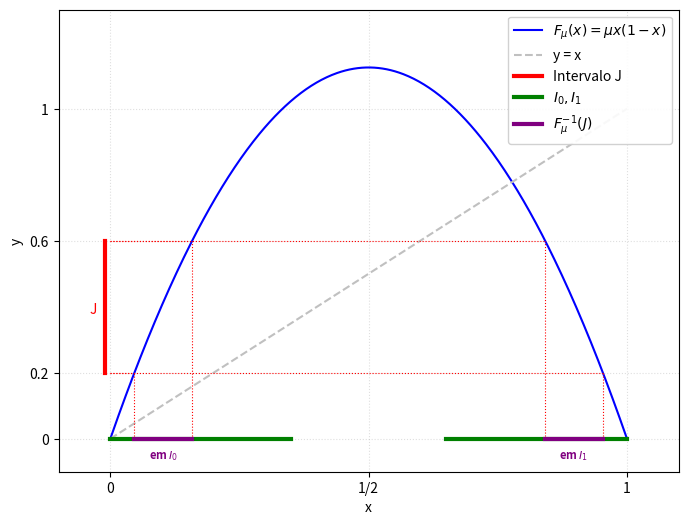

The script that saved this image:
import numpy as np
import matplotlib.pyplot as plt

#constante
mu = 4.5

def f(x): 
    return mu * x * (1 - x) # função

# gerando os dados
x = np.linspace(0, 1, 500)
y = f(x)

plt.figure(figsize=(8, 6))

# plotando
plt.plot(x, y, 'b-', linewidth=1.5, label=r'$F_\mu(x) = \mu x(1-x)$')
plt.plot(x, x, color='silver', linestyle='--', label='y = x')

#intervalo J no eixo y
ymin = 0.2
ymax = 0.6

# linha vermelha lateral
plt.plot([-0.01, -0.01], [ymin, ymax], 'r-', lw=3, label='Intervalo J')
plt.text(-0.04, 0.38, 'J', color='r', fontsize=10, style='italic')

# achando as raizes
# mu*x^2 - mu*x + y = 0
def acha_x(val_y):
    d = np.sqrt(mu**2 - 4*mu*val_y)
    return (mu - d) / (2*mu), (mu + d) / (2*mu)

x1_min, x2_max = acha_x(ymin)
x1_max, x2_min = acha_x(ymax)

# linhas pontilhadas vermelhas (horizontais e verticais)
plt.plot([0, x1_min], [ymin, ymin], 'r:', lw=0.8)
plt.plot([0, x1_max], [ymax, ymax], 'r:', lw=0.8)
plt.plot([x1_min, x1_min], [0, ymin], 'r:', lw=0.8)
plt.plot([x1_max, x1_max], [0, ymax], 'r:', lw=0.8)

plt.plot([0, x2_min], [ymax, ymax], 'r:', lw=0.8)
plt.plot([0, x2_max], [ymin, ymin], 'r:', lw=0.8)
plt.plot([x2_min, x2_min], [0, ymax], 'r:', lw=0.8)
plt.plot([x2_max, x2_max], [0, ymin], 'r:', lw=0.8)

#I0 e I1
plt.plot([0, 0.35], [0, 0], 'g-', lw=3, label=r'$I_0, I_1$')
plt.plot([0.65, 1], [0, 0], 'g-', lw=3)

# pre-imagens 
plt.plot([x1_min, x1_max], [0, 0], color='purple', lw=3, label=r'$F_\mu^{-1}(J)$')
plt.plot([x2_min, x2_max], [0, 0], color='purple', lw=3)
plt.text((x1_min+x1_max)/2, -0.06, r'em $I_0$', color='purple', ha='center', fontsize=8, weight='bold')
plt.text((x2_min+x2_max)/2, -0.06, r'em $I_1$', color='purple', ha='center', fontsize=8, weight='bold')

# ajustes finais 
plt.xlim(-0.1, 1.1)
plt.ylim(-0.1, 1.3)
plt.xticks([0, 0.5, 1], ['0', '1/2', '1'])
plt.yticks([0, ymin, ymax, 1], ['0', '%s'%ymin, '%s'%ymax, '1'])

plt.xlabel('x')
plt.ylabel('y')
plt.grid(True, linestyle=':', alpha=0.4)
plt.legend(loc='upper right', framealpha=0.9)

plt.show()
